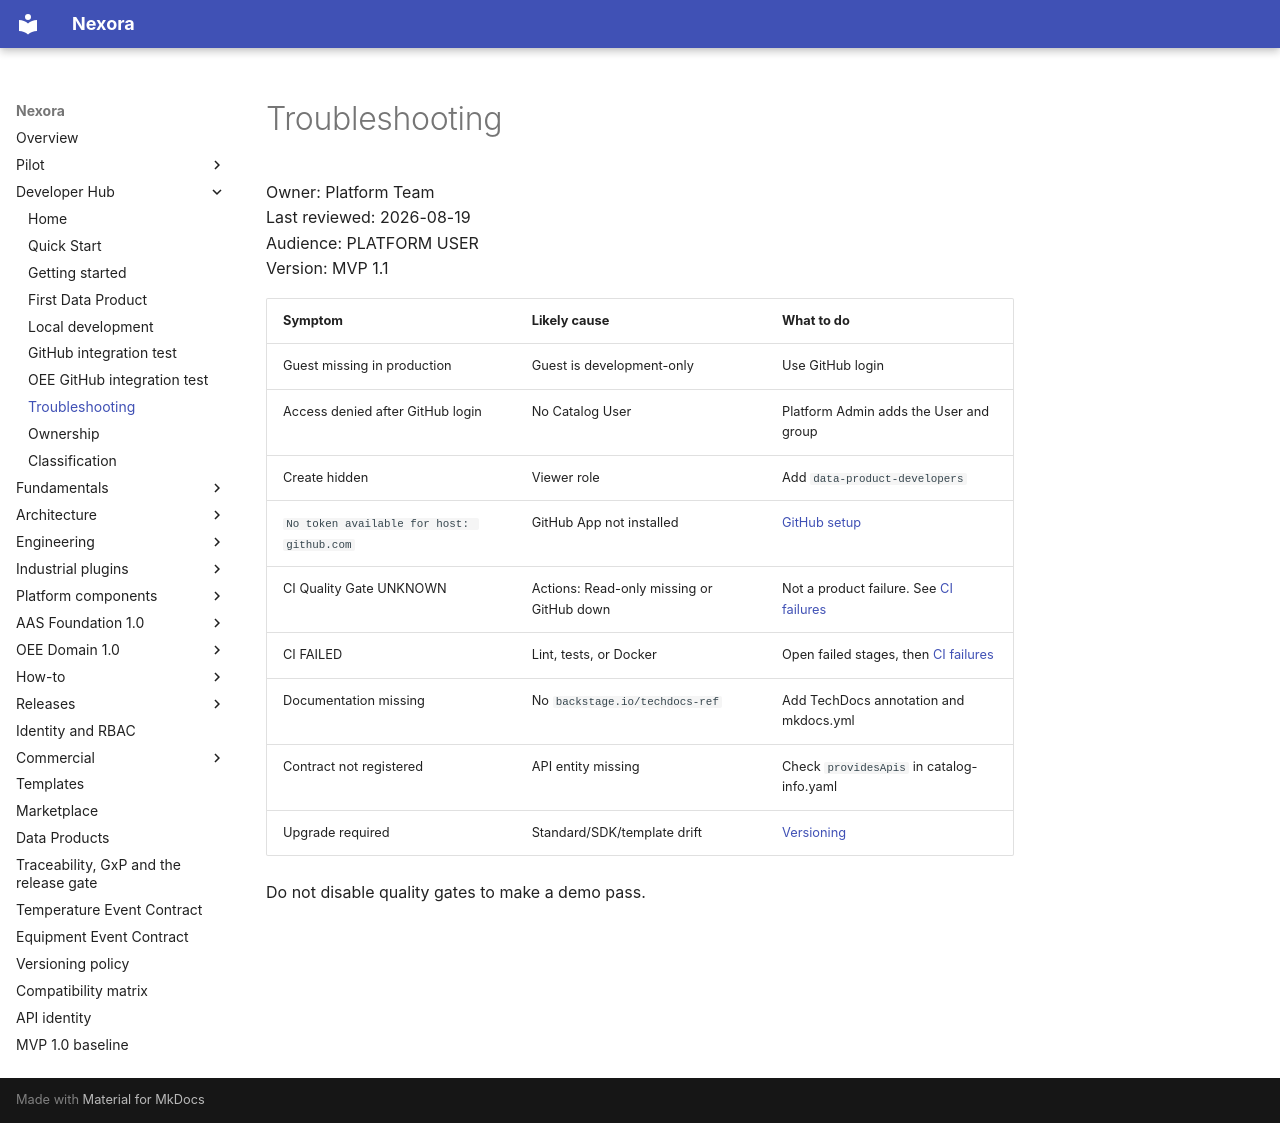

repository: pharma-data-factory/data-product-platform · page: developer/troubleshooting/index.html · generator: mkdocs

# Troubleshooting

Owner: Platform Team  
Last reviewed: 2026-08-19  
Audience: PLATFORM USER  
Version: MVP 1.1

| Symptom | Likely cause | What to do |
| --- | --- | --- |
| Guest missing in production | Guest is development-only | Use GitHub login |
| Access denied after GitHub login | No Catalog User | Platform Admin adds the User and group |
| Create hidden | Viewer role | Add `data-product-developers` |
| `No token available for host: github.com` | GitHub App not installed | [GitHub setup](../github-setup.md) |
| CI Quality Gate UNKNOWN | Actions: Read-only missing or GitHub down | Not a product failure. See [CI failures](../how-to/ci-failure.md) |
| CI FAILED | Lint, tests, or Docker | Open failed stages, then [CI failures](../how-to/ci-failure.md) |
| Documentation missing | No `backstage.io/techdocs-ref` | Add TechDocs annotation and mkdocs.yml |
| Contract not registered | API entity missing | Check `providesApis` in catalog-info.yaml |
| Upgrade required | Standard/SDK/template drift | [Versioning](../engineering/versioning.md) |

Do not disable quality gates to make a demo pass.
